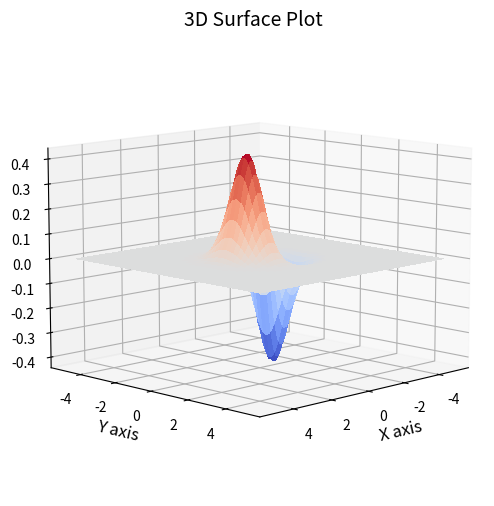

This chart was generated by the following Python code:
import matplotlib.pyplot as plt
from mpl_toolkits.mplot3d import Axes3D
import numpy as np

# Create a grid of x, y points
x = np.linspace(-5, 5, 100)
y = np.linspace(-5, 5, 100)
X, Y = np.meshgrid(x, y)

Z =X*np.exp(-X**2 + -Y**2)

# Create the 3D plot
fig = plt.figure(figsize=(6, 6))
ax = fig.add_subplot(111, projection='3d')

# Create the surface plot
surf = ax.plot_surface(X, Y, Z, cmap='coolwarm', linewidth=0, antialiased=False)

# Customize the plot
ax.set_xlabel('X axis', fontsize=12)
ax.set_ylabel('Y axis', fontsize=12)
ax.set_zlabel('Z axis', fontsize=12)
ax.set_title('3D Surface Plot', fontsize=14)

# Set the viewing angle
ax.view_init(elev=10, azim=45)

plt.show()